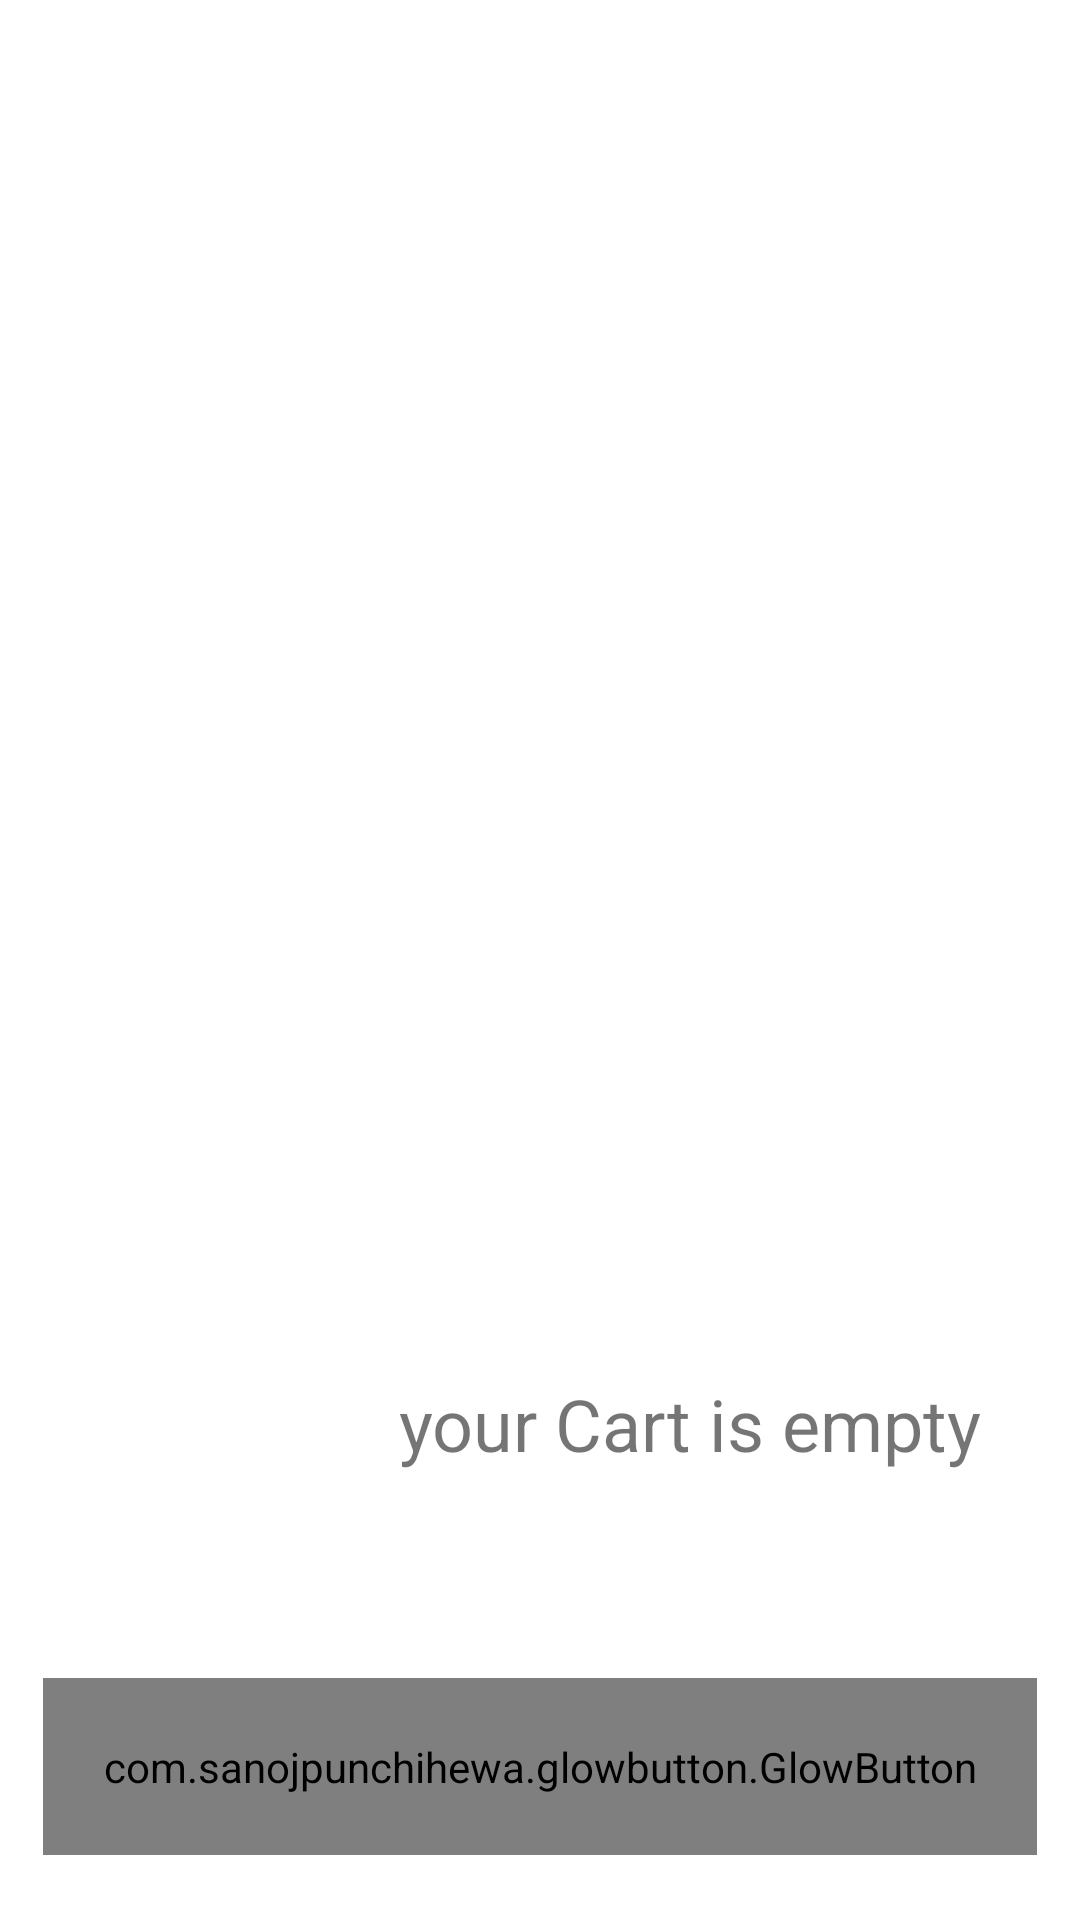

Write the Android layout XML for this screen, with the resource values it uses.
<!-- AndroidManifest.xml: application theme Theme.FutureHomeOM -->
<!-- res/layout/fragment_cart.xml -->
<?xml version="1.0" encoding="utf-8"?>
<androidx.constraintlayout.widget.ConstraintLayout xmlns:android="http://schemas.android.com/apk/res/android"
    xmlns:app="http://schemas.android.com/apk/res-auto"
    xmlns:tools="http://schemas.android.com/tools"
    android:id="@+id/frameLayout2"
    android:layout_width="match_parent"
    android:layout_height="match_parent"
    tools:context=".CartFragment">

    <com.sanojpunchihewa.glowbutton.GlowButton
        android:id="@+id/completeOrder_btnn"
        android:layout_width="wrap_content"
        android:layout_height="wrap_content"
        android:layout_marginStart="8dp"
        android:layout_marginTop="64dp"
        android:layout_marginEnd="8dp"
        android:padding="20dp"
        android:text="@string/submit_order"
        android:textColor="@color/purple_700"
        android:textSize="18sp"
        android:textStyle="bold"
        app:buttonColor="#dddddd"

        app:cornerRadius="10dp"
        app:glowColor="@color/purple_700"
        app:layout_constraintBottom_toTopOf="@+id/guideline27"
        app:layout_constraintEnd_toEndOf="parent"
        app:layout_constraintStart_toStartOf="parent"
        app:layout_constraintTop_toTopOf="@+id/guideline27" />

    <com.github.ybq.android.spinkit.SpinKitView
        android:id="@+id/spin_kit"
        android:layout_width="100dp"
        android:layout_height="100dp"
        android:elevation="2dp"
        android:visibility="gone"
        app:SpinKit_Color="@color/purple_700"
        app:layout_constraintBottom_toBottomOf="parent"
        app:layout_constraintEnd_toEndOf="parent"
        app:layout_constraintStart_toStartOf="parent"
        app:layout_constraintTop_toTopOf="parent"
        tools:ignore="MissingConstraints" />


    <TextView
        android:id="@+id/emptyTv"
        android:layout_width="wrap_content"
        android:layout_height="wrap_content"

        android:text="@string/your_cart_is_empty"
        android:textSize="24sp"
        tools:layout_editor_absoluteX="4dp"
        tools:layout_editor_absoluteY="7dp" />

    <ListView
        android:id="@+id/lv_myCart"
        android:layout_width="0dp"
        android:layout_height="0dp"
        android:visibility="visible"
        app:layout_constraintBottom_toTopOf="@+id/completeOrder_btnn"
        app:layout_constraintEnd_toStartOf="@+id/guideline20"
        app:layout_constraintHorizontal_bias="0.0"
        app:layout_constraintStart_toStartOf="@+id/guideline19"
        app:layout_constraintTop_toTopOf="@+id/guideline18"
        app:layout_constraintVertical_bias="0.0">

    </ListView>

    <androidx.constraintlayout.widget.Guideline
        android:id="@+id/guideline15"
        android:layout_width="wrap_content"
        android:layout_height="wrap_content"
        android:orientation="horizontal"
        app:layout_constraintGuide_percent="1.0" />

    <androidx.constraintlayout.helper.widget.Flow
        android:layout_width="wrap_content"
        android:layout_height="wrap_content"
        app:constraint_referenced_ids="emptyCart,emptyTv"
        app:layout_constraintBottom_toTopOf="@+id/guideline16"
        app:layout_constraintEnd_toStartOf="@+id/guideline20"
        app:layout_constraintStart_toStartOf="@+id/guideline19" />

    <ImageView
        android:id="@+id/emptyCart"
        android:layout_width="100dp"
        android:layout_height="50dp"
        android:alpha=".5"
        android:src="@drawable/ic_shopping_cart_24px"
        tools:layout_editor_absoluteX="106dp"
        tools:layout_editor_absoluteY="521dp" />

    <androidx.constraintlayout.widget.Guideline
        android:id="@+id/guideline16"
        android:layout_width="wrap_content"
        android:layout_height="wrap_content"
        android:orientation="horizontal"
        app:layout_constraintGuide_percent="0.78" />


    <androidx.constraintlayout.widget.Guideline
        android:id="@+id/guideline17"
        android:layout_width="wrap_content"
        android:layout_height="wrap_content"
        android:orientation="horizontal"
        app:layout_constraintGuide_percent=".5" />

    <androidx.constraintlayout.widget.Guideline
        android:id="@+id/guideline18"
        android:layout_width="wrap_content"
        android:layout_height="wrap_content"
        android:orientation="horizontal"
        app:layout_constraintGuide_percent="0.01" />

    <androidx.constraintlayout.widget.Guideline
        android:id="@+id/guideline19"
        android:layout_width="wrap_content"
        android:layout_height="wrap_content"
        android:orientation="vertical"
        app:layout_constraintGuide_percent=".01" />

    <androidx.constraintlayout.widget.Guideline
        android:id="@+id/guideline20"
        android:layout_width="wrap_content"
        android:layout_height="wrap_content"
        android:orientation="vertical"
        app:layout_constraintGuide_percent=".99" />

    <androidx.constraintlayout.widget.Guideline
        android:id="@+id/guideline26"
        android:layout_width="wrap_content"
        android:layout_height="wrap_content"
        android:orientation="horizontal"
        app:layout_constraintGuide_percent="0.8987688" />

    <androidx.constraintlayout.widget.Guideline
        android:id="@+id/guideline27"
        android:layout_width="wrap_content"
        android:layout_height="wrap_content"
        android:orientation="horizontal"
        app:layout_constraintGuide_percent=".92" />

</androidx.constraintlayout.widget.ConstraintLayout>
<!-- resources referenced by this layout -->
<resources>
  <color name="purple_700">#222831</color>
  <string name="submit_order">Submit Order</string>
  <string name="your_cart_is_empty">your Cart is empty</string>
  <style name="Theme.FutureHomeOM" parent="Theme.MaterialComponents.DayNight.DarkActionBar">
          
          <item name="colorPrimary">@color/purple_500</item>
          <item name="colorPrimaryVariant">@color/purple_700</item>
          <item name="colorOnPrimary">@color/white</item>
          
          <item name="colorSecondary">@color/teal_200</item>
          <item name="colorSecondaryVariant">@color/teal_700</item>
          <item name="colorOnSecondary">@color/black</item>
          <item name="buttonStyle">@color/white</item>
          
          <item name="android:statusBarColor" tools:targetApi="l">?attr/colorPrimaryVariant</item>
          
  
  
          
          <item name="material_dialog_background">#FFFFFF</item>
          <item name="material_dialog_title_text_color">#000000</item>
          <item name="material_dialog_message_text_color">#5F5F5F</item>
          <item name="material_dialog_positive_button_color">#AF1313</item>
          <item name="material_dialog_positive_button_text_color">#FFFFFF</item>
          <item name="material_dialog_negative_button_text_color">#5F5F5F</item>
      </style>
  <color name="purple_500">#30475e</color>
  <color name="white">#FFFFFFFF</color>
  <color name="teal_200">#FF03DAC5</color>
  <color name="teal_700">#FF018786</color>
  <color name="black">#FF000000</color>
</resources>
